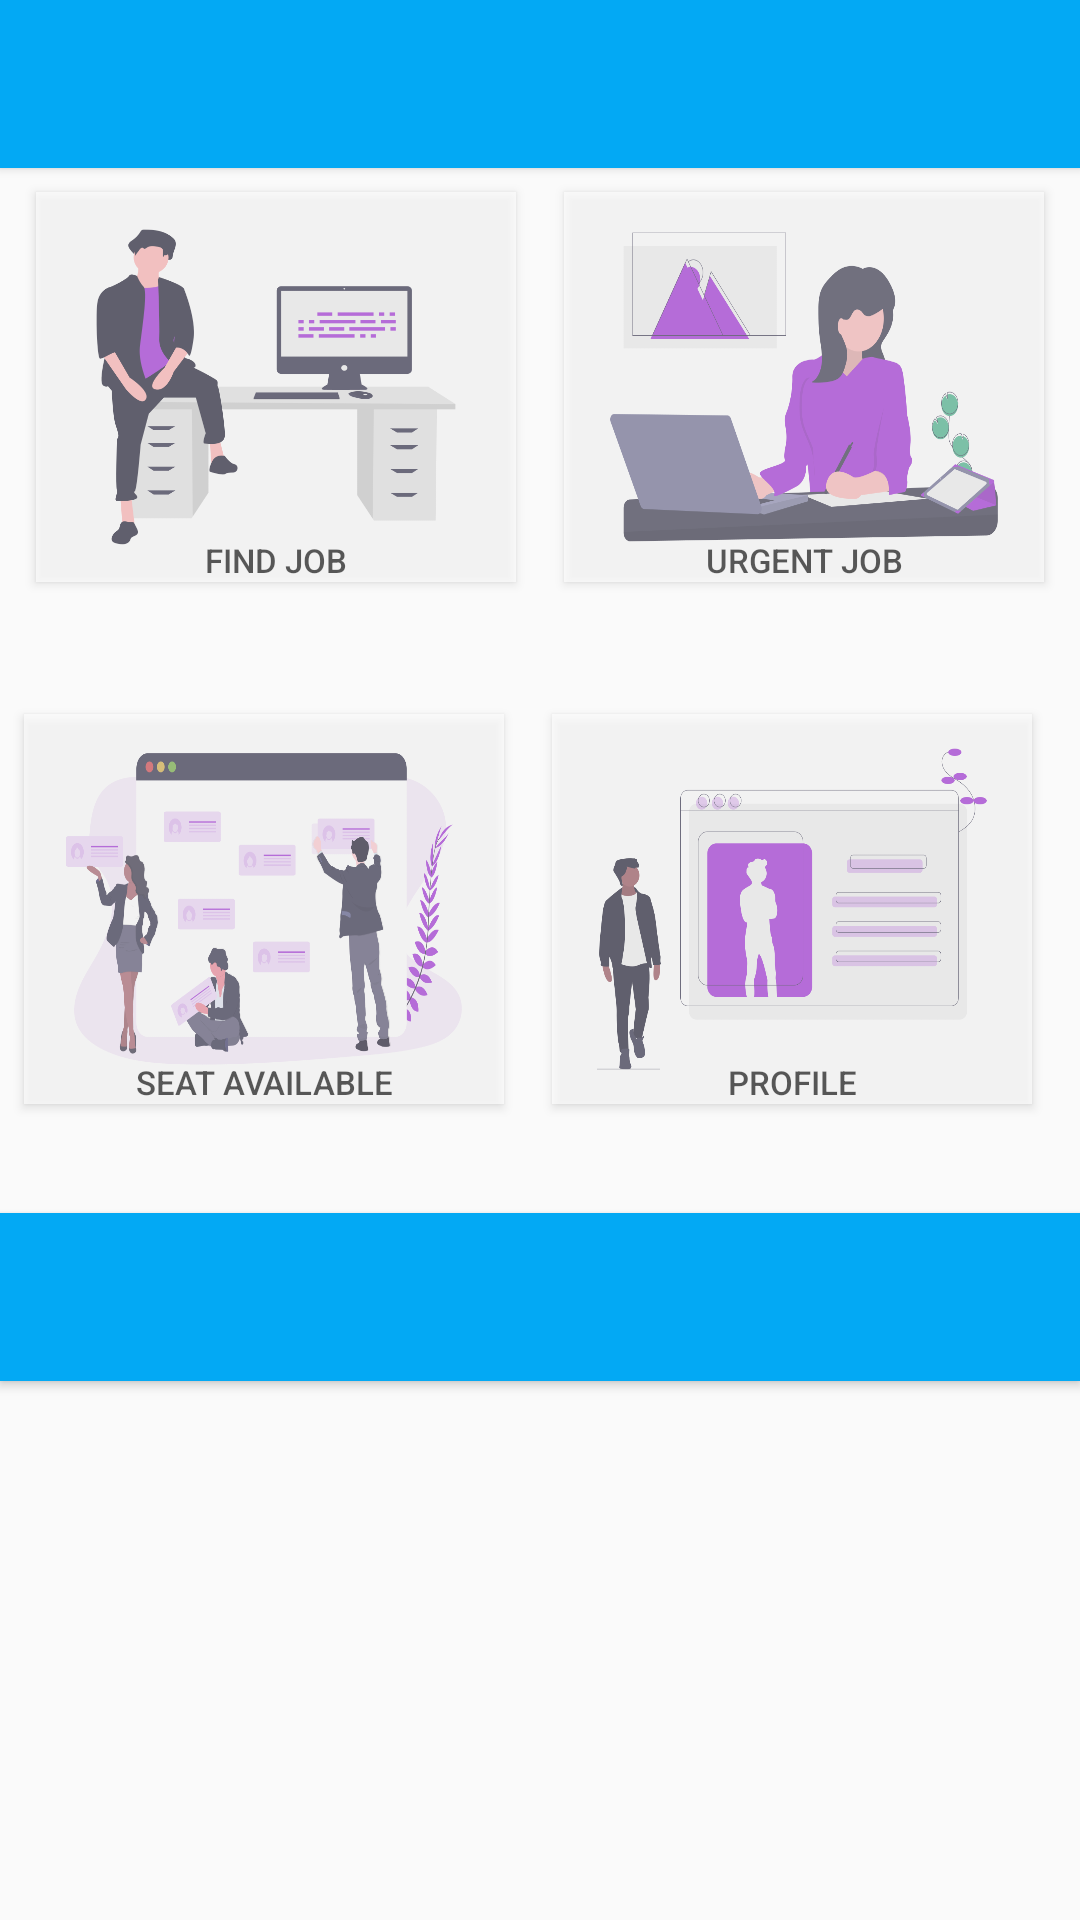

Layout XML and referenced resources for this Android screen:
<!-- AndroidManifest.xml: application theme AppTheme -->
<!-- res/layout/extra.xml -->
<?xml version="1.0" encoding="utf-8"?>
<LinearLayout xmlns:android="http://schemas.android.com/apk/res/android"
    xmlns:app="http://schemas.android.com/apk/res-auto"
    xmlns:tools="http://schemas.android.com/tools"
    android:layout_width="match_parent"
    android:layout_height="match_parent"
    android:orientation="vertical"
    tools:context=".HomeActivity">

    <androidx.appcompat.widget.Toolbar
        android:id="@+id/toolbar"
        android:layout_width="match_parent"
        android:layout_height="?attr/actionBarSize"
        android:background="@color/colorPrimary"
        android:theme="@style/ThemeOverlay.AppCompat.Dark.ActionBar"
        app:popupTheme="@style/ThemeOverlay.AppCompat.Dark"
        android:elevation="2dp"
        app:layout_constraintTop_toTopOf="parent"
        app:layout_constraintLeft_toLeftOf="parent"
        app:layout_constraintLeft_toRightOf="parent">
    </androidx.appcompat.widget.Toolbar>

    <LinearLayout
        android:layout_width="match_parent"
        android:layout_height="wrap_content"
        android:layout_marginTop="@dimen/dimen_150dp"
        android:orientation="horizontal"
        android:gravity="center"
        >

        <Button
            android:layout_width="160dp"
            android:layout_height="130dp"
            android:layout_margin="8dp"
            android:alpha="0.7"
            android:background="@drawable/job_img"
            android:text="Find Job"
            android:textAlignment="center"
            tools:ignore="RtlCompat"
            android:textSize="11sp"
            android:gravity="bottom"
            android:tooltipText="Job" />

        <Button
            android:layout_margin="8dp"
            android:layout_width="160dp"
            android:layout_height="130dp"
            android:alpha="0.7"
            android:text="Urgent Job"
            android:textAlignment="center"
            android:textSize="11sp"
            tools:ignore="RtlCompat"
            android:gravity="bottom"
            android:tooltipText="Urgent Job"
            android:background="@drawable/urgentjob_img"/>

    </LinearLayout>

    <LinearLayout
        android:layout_width="match_parent"
        android:layout_height="wrap_content"
        android:gravity="center">

        <Button
            android:layout_margin="8dp"
            android:layout_width="160dp"
            android:layout_height="130dp"
            android:alpha="0.7"
            android:textSize="11sp"
            android:tooltipText="Seat"
            android:text="seat available"
            android:textAlignment="center"
            tools:ignore="RtlCompat"
            android:gravity="bottom"
            android:background="@drawable/sea"/>

        <Button
            android:layout_margin="8dp"
            android:layout_width="160dp"
            android:layout_height="130dp"
            android:alpha="0.7"
            android:text="Profile"
            android:textSize="11sp"
            android:textAlignment="center"
            tools:ignore="RtlCompat"
            android:gravity="bottom"
            android:tooltipText="Profile"
            android:background="@drawable/profile"/>

        <Button
            android:layout_width="wrap_content"
            android:layout_height="wrap_content"
            android:id="@+id/show_dialog"
            android:text="show dialog"
            />


        <TextView
            android:layout_width="wrap_content"
            android:layout_height="wrap_content"
            android:id="@+id/date_text"

            android:textColor="#000"
            android:textSize="24sp"/>


    </LinearLayout>

    android:id="@+id/btnAvailable"
    android:id="@+id/btnUnavAilable"
    android:id="@+id/txtAvaJobs"
    android:id="@+id/txtUrgentJobs"
    android:id="@+id/txt_35"
    android:id="@+id/txt_10"
    android:id="@+id/txt_25"
    android:id="@+id/txt_5"


    <androidx.appcompat.widget.Toolbar

        android:layout_width="match_parent"
        android:layout_height="?attr/actionBarSize"
        android:background="@color/colorPrimary"
        android:theme="@style/ThemeOverlay.AppCompat.Dark.ActionBar"
        app:popupTheme="@style/ThemeOverlay.AppCompat.Dark"
        android:elevation="2dp"
        app:layout_constraintTop_toTopOf="parent"
        app:layout_constraintLeft_toLeftOf="parent"
        app:layout_constraintLeft_toRightOf="parent">
    </androidx.appcompat.widget.Toolbar>


</LinearLayout>
<!-- resources referenced by this layout -->
<resources>
  <color name="colorPrimary">#03A9F4</color>
  <!-- drawable job_img: png bitmap (drawable, 30757 bytes) -->
  <!-- drawable profile: png bitmap (drawable, 39402 bytes) -->
  <!-- drawable sea: png bitmap (drawable, 85701 bytes) -->
  <!-- drawable urgentjob_img: png bitmap (drawable, 48628 bytes) -->
  <style name="AppTheme" parent="Theme.AppCompat.Light.DarkActionBar">
          
          <item name="colorPrimary">@color/colorPrimary</item>
          <item name="colorPrimaryDark">@color/colorPrimaryDark</item>
          <item name="colorAccent">@color/colorAccent</item>
  
      </style>
  <color name="colorPrimaryDark">#1e2d3b</color>
  <color name="colorAccent">#03A9F4</color>
</resources>
